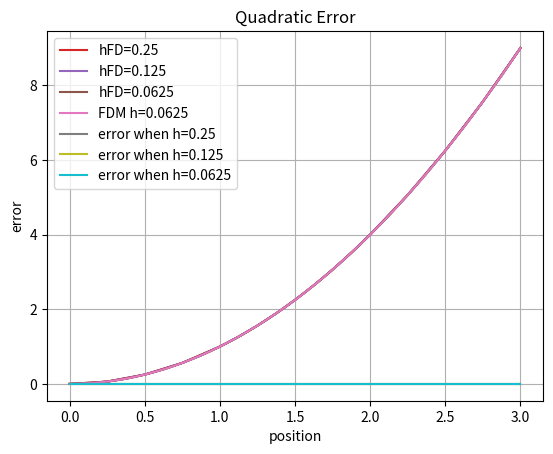

Here is the Python script that generated this plot:
import numpy as np 
import matplotlib.pyplot as plt 

h = 0.25

fFD =  1./(2.*h*h) 
fPD =  1./(8.*h/2*h/2) 

M = np.zeros([23,23])

M [0][0] = 1

for i in range (1,4):
    M [i][i-1] = -2 * fFD
    M [i][i] = 4 * fFD
    M [i][i+1] = -2 * fFD

M [5][5] = -1
M [5][3] = 1

M [4][4] = -1
M [4][7] = 1

M [6][6] = -1
M [6][2] = -1/8
M [6][3] = 3/4
M [6][4] = 3/8

for i in range(7,16):
    M[i][i-2] = -1.  * fPD
    M[i][i-1] = -4. * fPD
    M[i][i] = 10. * fPD
    M[i][i+1] =  -4. * fPD
    M[i][i+2] = -1. * fPD

M [16][16] = -1
M [16][18] = 3/8
M [16][19] = 3/4
M [16][20] = -1/8

M [17][17] = -1
M [17][19] = 1

M [18][18] = -1
M [18][15] = 1

for i in range (19,22):
    M [i][i-1] = -2  * fFD
    M [i][i] = 4 * fFD
    M [i][i+1] = -2 * fFD

M [22][22] = 11/6/h
M [22][21] = -18/6/h
M [22][20] = 9/6/h
M [22][19] = -2/6/h

M

f = np.zeros([23])

for i in range(1,22):
    f[i] =  -2

f [4] = 0 # the displacememnt is matching therefore the force is zero
f [5] = 0 
f [6] = 0 
f [18] = 0 
f [16] = 0
f [17] = 0
f[22] = 6

f

u = np.linalg.solve(M,f)
u

x1 = np.arange(0,1,0.25)
x2 = np.arange(1,2,0.125)
x3 = np.arange(2,3.25,0.25)
x20 = np.array(np.concatenate((x1,x2,x3)))
x20

uSlice = np.array(np.concatenate((u[0:5],u[8:15],u[18:len(u)])))
uSlice

len(u)

len(uSlice)

len(x20)

plt.plot(x20,uSlice)
plt.grid()

h2= 0.125

fFD2 =  1./(2.*h2*h2) 
fPD2 =  1./(8.*h2/2*h2/2) 

M2 = np.zeros([39,39])

M2 [0][0] = 1

for i in range (1, 8):
    M2[i][i-1]=-2 * fFD2
    M2[i][i]= 4 * fFD2
    M2[i][i+1]= -2 * fFD2

M2[9][9]= -1
M2[9][7]=1

M2[8][8]= -1
M2[8][11]=1

M2 [10][10] = -1
M2 [10][6] = -1/8
M2 [10][7] = 3/4
M2 [10][8] = 3/8

for i in range(11,28):
    M2[i][i-2] = -1.  * fPD2
    M2[i][i-1] = -4. * fPD2
    M2[i][i] = 10. * fPD2
    M2[i][i+1] =  -4. * fPD2
    M2[i][i+2] = -1. * fPD2

M2 [28][28] = -1
M2 [28][30] = 3/8
M2 [28][31] = 3/4
M2 [28][32] = -1/8

M2 [29][29] = -1
M2 [29][31] = 1

M2 [30][30] = -1
M2 [30][27] = 1

for i in range (31, 38):
    M2[i][i-1]=-2 * fFD2
    M2[i][i]= 4 * fFD2
    M2[i][i+1]= -2 * fFD2

M2 [38][38] = 11/6/h2
M2 [38][37] = -18/6/h2
M2 [38][36] = 9/6/h2
M2 [38][35] = -2/6/h2
M2

f2 = np.zeros([39])

for i in range(1,38):
    f2[i] =  -2

f2 [8] = 0 # the displacememnt is matching therefore the force is zero
f2 [9] = 0 
f2 [10] = 0 
f2 [30] = 0 
f2 [28] = 0
f2 [29] = 0
f2 [38] =6
f2

u2 = np.linalg.solve(M2,f2)
u2

x4 = np.arange(0,1,0.125)
x5 = np.arange(1,2,0.0625)
x6 = np.arange(2,3.125,0.125)
x7 = np.array(np.concatenate((x4,x5,x6)))
x7

uSlice2 = np.array(np.concatenate((u2[0:9],u2[12:27],u2[30:len(u2)])))
uSlice2

len(u2)

len(x7)

len(uSlice2)

plt.plot(x7,uSlice2)
plt.grid()

h3=0.0625

fFD3 =  1./(2.*h3*h3) 
fPD3 =  1./(8.*h3/2*h3/2) 

M3 = np.zeros([71,71])

M3 [0][0] = 1

for i in range (1, 16):
    M3[i][i-1]=-2 * fFD3
    M3[i][i]= 4 * fFD3
    M3[i][i+1]= -2 * fFD3

M3[17][17]= -1
M3[17][15]=1

M3[16][16]= -1
M3[16][19]=1

M3 [18][18] = -1
M3 [18][14]= -1/8
M3 [18][15] = 3/4
M3 [18][16] = 3/8

for i in range(19,52):
    M3[i][i-2] = -1.  * fPD3
    M3[i][i-1] = -4. * fPD3
    M3[i][i] = 10. * fPD3
    M3[i][i+1] =  -4. * fPD3
    M3[i][i+2] = -1. * fPD3

M3 [52][52] = -1
M3 [52][54] = 3/8
M3 [52][55] = 3/4
M3 [52][56] = -1/8

M3 [54][54] = -1
M3 [54][51] = 1

M3 [53][53] = -1
M3 [53][55] = 1

for i in range (55, 70):
    M3[i][i-1]=-2 * fFD3
    M3[i][i]= 4 * fFD3
    M3[i][i+1]= -2 * fFD3

M3 [70][70] = 11/6/h3
M3 [70][69] = -18/6/h3
M3 [70][68] = 9/6/h3
M3 [70][67] = -2/6/h3
M3

f3 = np.zeros([71])

for i in range(1,70):
    f3[i] =  -2

f3 [16] = 0 # the displacememnt is matching therefore the force is zero
f3 [17] = 0 
f3 [18] = 0 
f3 [52] = 0 
f3 [53] = 0
f3 [54] = 0
f3 [70] = 6
f3

u3 = np.linalg.solve(M3,f3)
u3

x8 = np.arange(0,1,0.0625)
x9 = np.arange(1,2,0.03125)
x10 = np.arange(2,3.0625,0.0625)
x11 = np.array(np.concatenate((x8,x9,x10)))
x11

uSlice3 = np.array(np.concatenate((u3[0:17],u3[20:52],u3[55:len(u3)])))
uSlice3

len(uSlice3)

len(x11)

len(u3)

plt.plot(x7,uSlice2)
plt.grid()

def FDM (n,h):
    
    M4=np.zeros([n,n])

    M4[0][0] = 1

    for i in range(1,n-1):
        M4[i][i-1] = -2 
        M4[i][i] = 4 
        M4[i][i+1] = -2

    M4[n-1][n-1] = 11*h/3
    M4[n-1][n-2] = -18*h/3
    M4[n-1][n-3] = 9*h/3
    M4[n-1][n-4] = -2*h/3
    

    M4 *= 1./(2.*h*h)

    return M4

MFDM=FDM (49,0.0625)
len(MFDM)

fFDM=np.zeros([49])
len(fFDM)

for i in range(1,48):
    fFDM[i] = -2
fFDM [48] = 6
fFDM

uFDM = np.linalg.solve(MFDM,fFDM)
uFDM

xFDM = np.arange(0,3.0625,0.0625)
xFDM
len (xFDM)

MFDM= FDM(4,1)
len(fFDM)

for i in range(1,3):
    fFDM[i] = -2
fFDM

plt.grid()
plt.plot(x20,uSlice,label="hFD=0.25")
plt.plot(x7,uSlice2,label="hFD=0.125")
plt.plot(x11,uSlice3,label="hFD=0.0625")
plt.plot(xFDM,uFDM,label= "FDM h=0.0625")
plt.legend()
plt.xlabel(r"Position $x$")
plt.ylabel(r"Displacement $u$")
plt.title(r"Quadratic solution ")

MFDM=FDM (49*2-1,0.0625/2)
len(MFDM)

fFDM=np.zeros([49*2-1])
len(fFDM)

len(uSlice3)

x = np.arange(0,3+0.0625/2,0.0625/2)
x

x[0:32:2]

x[len(x)-33:len(x):2]

for i in range(1,49*2-2):
    fFDM[i] = -2
fFDM [49*2-2] = 6
fFDM

uFDM4 = np.linalg.solve(MFDM,fFDM)
uFDM4

x[33:len(uFDM4)-34:1]

xSlice = np.array(np.concatenate((x[0:31:2],x[32:len(uFDM4)-31:1],x[len(uFDM4)-32:len(uFDM4):2])))

len(xSlice)

xSlice

len(x11)

for i in range(1,49*2-2):
    fFDM[i] = -2
fFDM

uFDM4Slice = np.array(np.concatenate((uFDM4[0:33:2],uFDM4[33:len(uFDM4)-33:1],uFDM4[len(uFDM4)-33:len(uFDM4):2])))


MFDM2=FDM(25*2-1,0.125/2)
len(MFDM2)

fFDM2=np.zeros([25*2-1])
len(fFDM2)

for i in range(1,25*2-2):
    fFDM2[i] = -2
fFDM2 [25*2-2] =6
fFDM2

uFDM5 = np.linalg.solve(MFDM2,fFDM2)
uFDM5

xSlice2 = np.array(np.concatenate((x[0:17:2],x[17:len(x)-17:1],x[len(x)-17:len(x):2])))
xSlice2

uFDM5Slice = np.array(np.concatenate((uFDM5[0:17:2],uFDM5[17:len(uFDM5)-17:1],uFDM5[len(uFDM5)-17:len(uFDM5):2])))  
len(uFDM5Slice)


uSlice2-uFDM5Slice

MFDM3=FDM(13*2-1,0.25/2)
len(MFDM3)

fFDM3=np.zeros([13*2-1])
len(fFDM3)

for i in range(1,13*2-2):
    fFDM3[i] = -2
fFDM3 [13*2-2]=6
fFDM3

uFDM6 = np.linalg.solve(MFDM3,fFDM3)
uFDM6

xSlice3 = np.array(np.concatenate((x[0:10:2],x[9:len(x)-9:1],x[len(x)-9:len(x):2])))
xSlice3

uFDM6Slice = np.array(np.concatenate((uFDM6[0:10:2],uFDM6[9:len(uFDM6)-9:1],uFDM6[len(uFDM6)-9:len(uFDM6):2])))  
len(uFDM6Slice)

uSlice-uFDM6Slice

plt.plot(x20,uSlice-uFDM6Slice,label="error when h=0.25")
plt.plot(x7,uSlice2-uFDM5Slice,label="error when h=0.125")
plt.plot(x11,uSlice3-uFDM4Slice,label="error when h=0.0625")
plt.legend()
plt.grid()
plt.title("Quadratic Error")
plt.ylabel("error")
plt.xlabel("position")